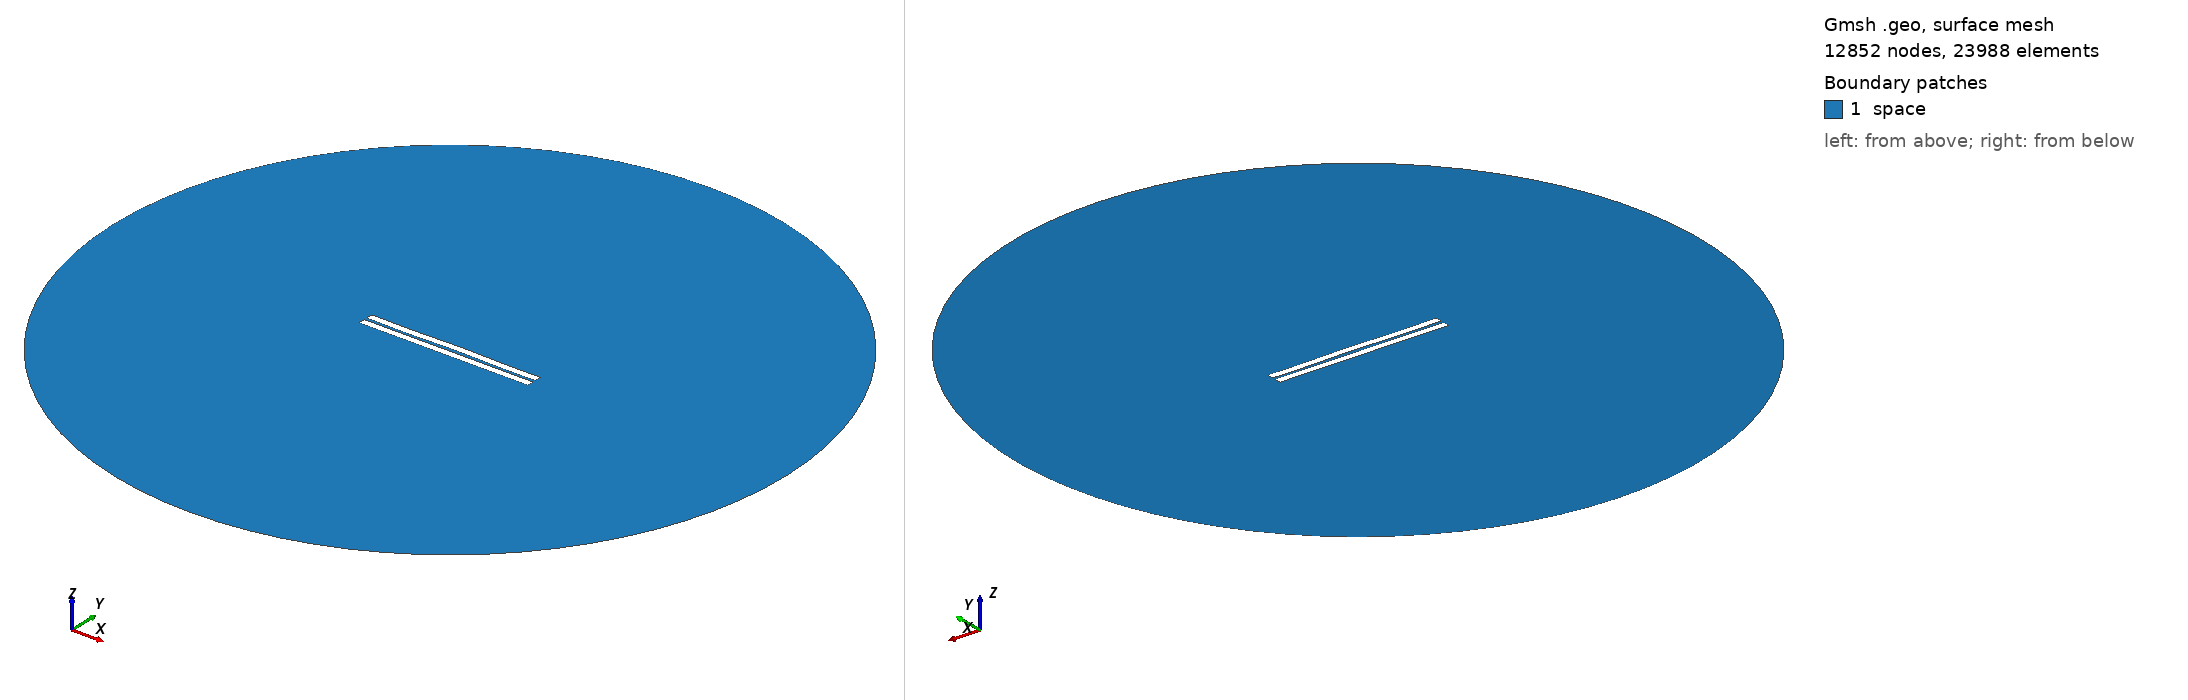

Gmsh geometry script, surface-meshed: 12852 nodes, 23988 surface elements. Boundary patches (legend numbers): 1 space. Left view from above one corner, right view from below the opposite corner. Legend entries are the model's physical surfaces. The drawing asked Gmsh for element sizes between 1% and 20% of the model's largest extent; the script's own settings can give other sizes.

=== 831.geo (drawn) ===
//---------------------------------------
// Geometry kernel
//---------------------------------------

SetFactory("OpenCASCADE");



//---------------------------------------
// Parameters of the geometry
//---------------------------------------

// Overetch of the upper plate
overetch = 0.0;

// Distance between the plates
distance = 1.75;

// Discretization over the x axis (for the deformation)
nx = 50; 

// Length of the plate
L = 100 - overetch; 

// Number of modes
n = 4; 

// 1st mode coefficient
coeff(1) = -0.075;
beta(1) = 0.596864 * 3.1415926535 / L;

// 2nd mode coefficient
coeff(2) = 0.07499999999999998;
beta(2) = 1.49418 * 3.1415926535 / L;

// 3rd mode coefficient
coeff(3) = -0.075;
beta(3) = 2.50025 * 3.1415926535 / L;

// 4th mode coefficient
coeff(4) = -0.15;
beta(4) = 3.49999 * 3.1415926535 / L;



//---------------------------------------
// Upper plate (deformed rectangle)
//---------------------------------------

// Coordiantes of the upper plate
xmin = -50;
xmax = 50 - overetch;

// Height of the upper plate
yheight = 4 - 2 * overetch;

// Indexes of the points
UpperID[] = {};
LowerID[] = {};
LeftID[] = {};
RightID[] = {};

// Point index
p = 1;

// Horizontal edges
For i In {1:nx}
    x = xmin + (i-1)*(xmax - xmin)/(nx-1);

    y_bottom = distance / 2 + overetch;
    For j In {1:n}
        C = (Cosh(beta(j)*L) + Cos(beta(j)*L)) / (Sinh(beta(j)*L) + Sin(beta(j)*L));
        y_bottom  = y_bottom + coeff(j) * (Cosh(beta(j)*(x+50)) - Cos(beta(j)*(x+50)) - C * (Sinh(beta(j)*(x+50)) - Sin(beta(j)*(x+50))));
    EndFor

    y_top = y_bottom + yheight;

    Point(p) = {x, y_top, 0, 1.0};
    UpperID[i] = p;
    p = p + 1;

    Point(p) = {x, y_bottom, 0, 1.0};
    LowerID[i] = p;
    p = p + 1;
EndFor

// Create point lists
UpperPts[] = {}; LowerPts[] = {};
For i In {1:nx}
  UpperPts[] += {UpperID[i]};
  LowerPts[] += {LowerID[i]};
EndFor

// Build splines
Spline(1) = {UpperPts[]};
Spline(2) = {LowerPts[]};
Line(3) = {LowerPts[nx-1], UpperPts[nx-1]};
Line(4) = {LowerPts[0], UpperPts[0]};

// Build the plane surface
Curve Loop(1) = {2, 3, -1, -4};
Plane Surface(1) = {1};



//---------------------------------------
// Lower plate (rectangle)
//---------------------------------------

// Vertices
Point(1001) = {-50, -1, 0, 1.0};
Point(1002) = { 50, -1, 0, 1.0};
Point(1003) = { 50,  -5, 0, 1.0};
Point(1004) = {-50,  -5, 0, 1.0};

// Edges
Line(5) = {1001, 1002};
Line(6) = {1002, 1003};
Line(7) = {1003, 1004};
Line(8) = {1004, 1001};

// Plane surface
Line Loop(2) = {5, 6, 7, 8};
Plane Surface(2) = {2}; 



//---------------------------------------
// Outer (fictious) boundary
//---------------------------------------

// Points
Point(1005) = {0, 0, 0};       // Center
Point(1006) = {200, 0, 0};     // Start point
Point(1007) = {0, 200, 0};     // 90 degrees
Point(1008) = {-200, 0, 0};    // 180 degrees
Point(1009) = {0, -200, 0};    // 270 degrees

// Circle arcs (each needs start, center, end)
Circle(9) = {1006, 1005, 1007};
Circle(10) = {1007, 1005, 1008};
Circle(11) = {1008, 1005, 1009};
Circle(12) = {1009, 1005, 1006};

// Plane surface for the entire domain
Curve Loop(3) = {9, 10, 11, 12};
Surface(3) = {3};

// Subtract the plates from the whole domain to obtain the actual domain where we want to solve the equations
BooleanDifference{ Surface{3}; Delete; }{ Surface{1}; Surface{2}; Delete; }




//---------------------------------------
// Transfinite Lines/Curves
//---------------------------------------

// Set the number of points on the boundaries
r = 7;

// Plates
Transfinite Curve {1, 2} = 50*r Using Progression 1;
Transfinite Curve {3, 4} = 2*r Using Progression 1;
Transfinite Line {5, 7} = 50*r Using Progression 1;
Transfinite Line {6, 8} = 2*r Using Progression 1;

// Outer boundary
Transfinite Line {9, 10, 11, 12} = 20 Using Progression 1;



//---------------------------------------
// Physical groups
//---------------------------------------                

// Physical curves (boundaries)
Physical Line("force_segment", 10) = {2};
Physical Line("upper_plate", 11) = {1, 3, 4};
Physical Line("lower_plate", 12) = {5, 6, 7, 8};
Physical Line("boundary", 20) = {9, 10, 11, 12};

// Physical Surfaces
Physical Surface("space", 30) = {3};



//---------------------------------------
// 6. Generate the Mesh
//---------------------------------------

// 2D mesh generation
Mesh 2;
